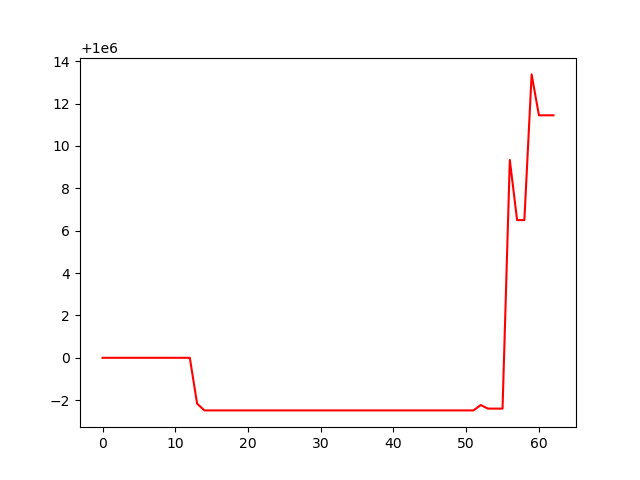

Values plotted in this chart, from the file beside it:
account_value, date, daily_return
1000000, 2024-04-08, 
1000000, 2024-04-09, 0.0
1000000, 2024-04-10, 0.0
1000000, 2024-04-11, 0.0
1000000, 2024-04-12, 0.0
1000000, 2024-04-15, 0.0
1000000, 2024-04-16, 0.0
1000000, 2024-04-17, 0.0
1000000, 2024-04-18, 0.0
1000000, 2024-04-19, 0.0
1000000, 2024-04-22, 0.0
1000000, 2024-04-23, 0.0
1000000, 2024-04-24, 0.0
999998, 2024-04-25, -2.1623200000542298e-06
999998, 2024-04-26, -3.204806929835158e-07
999998, 2024-04-29, 0.0
999998, 2024-04-30, 0.0
999998, 2024-05-01, 0.0
999998, 2024-05-02, 0.0
999998, 2024-05-03, 0.0
999998, 2024-05-06, 0.0
999998, 2024-05-07, 0.0
999998, 2024-05-08, 0.0
999998, 2024-05-09, 0.0
999998, 2024-05-10, 0.0
999998, 2024-05-13, 0.0
999998, 2024-05-14, 0.0
999998, 2024-05-15, 0.0
999998, 2024-05-16, 0.0
999998, 2024-05-17, 0.0
999998, 2024-05-20, 0.0
999998, 2024-05-21, 0.0
999998, 2024-05-22, 0.0
999998, 2024-05-23, 0.0
999998, 2024-05-24, 0.0
999998, 2024-05-28, 0.0
999998, 2024-05-29, 0.0
999998, 2024-05-30, 0.0
999998, 2024-05-31, 0.0
999998, 2024-06-03, 0.0
999998, 2024-06-04, 0.0
999998, 2024-06-05, 0.0
999998, 2024-06-06, 0.0
999998, 2024-06-07, 0.0
999998, 2024-06-10, 0.0
999998, 2024-06-11, 0.0
999998, 2024-06-12, 0.0
999998, 2024-06-13, 0.0
999998, 2024-06-14, 0.0
999998, 2024-06-17, 0.0
999998, 2024-06-18, 0.0
999998, 2024-06-20, 0.0
999998, 2024-06-21, 2.524806268500157e-07
999998, 2024-06-24, -1.679403744958563e-07
999998, 2024-06-25, 0.0
999998, 2024-06-26, 0.0
1000009, 2024-06-27, 1.1736298146658442e-05
1000006, 2024-06-28, -2.8382634962298425e-06
1000006, 2024-07-01, 0.0
1000013, 2024-07-02, 6.878035294644036e-06
... 3 more rows
